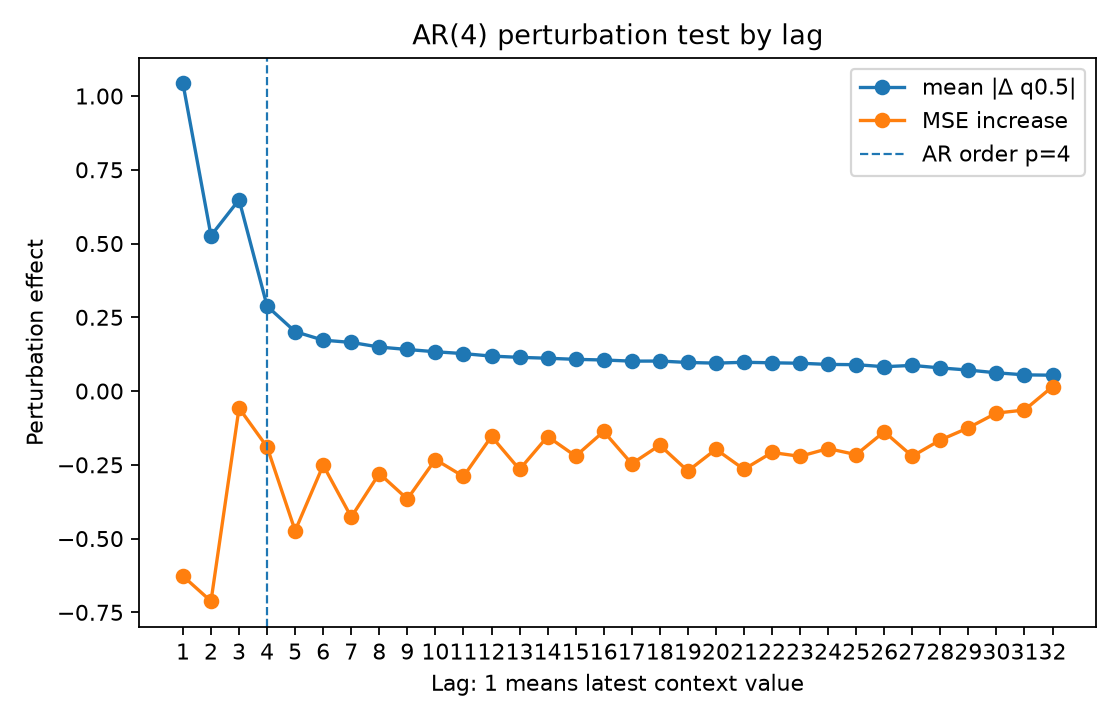

The file beside this chart, header and first rows:
lag, true_lag, is_within_ar_order, true_lag_within_ar_order, mean_abs_delta, mean_squared_delta, mse_to_conditional_mean_after_perturb, mse_increase_to_conditional_mean
1.0, 1.0, 1.0, 1.0, 1.043, 3.882, 7.616, -0.6271
2.0, 2.0, 1.0, 1.0, 0.5268, 0.7957, 7.531, -0.7123
3.0, 3.0, 1.0, 1.0, 0.6486, 1.146, 8.186, -0.05757
4.0, 4.0, 1.0, 1.0, 0.2878, 0.251, 8.054, -0.1897
5.0, 5.0, 0.0, 0.0, 0.2013, 0.1161, 7.77, -0.4733
6.0, 6.0, 0.0, 0.0, 0.1725, 0.1089, 7.992, -0.2513
7.0, 7.0, 0.0, 0.0, 0.1649, 0.1017, 7.817, -0.4271
8.0, 8.0, 0.0, 0.0, 0.1492, 0.08719, 7.964, -0.2795
9.0, 9.0, 0.0, 0.0, 0.1409, 0.07928, 7.878, -0.3659
10.0, 10.0, 0.0, 0.0, 0.1332, 0.07233, 8.012, -0.232
11.0, 11.0, 0.0, 0.0, 0.127, 0.06723, 7.954, -0.2895
12.0, 12.0, 0.0, 0.0, 0.1185, 0.05527, 8.09, -0.1538
13.0, 13.0, 0.0, 0.0, 0.1143, 0.05395, 7.978, -0.2658
14.0, 14.0, 0.0, 0.0, 0.1113, 0.05499, 8.09, -0.154
15.0, 15.0, 0.0, 0.0, 0.1075, 0.05301, 8.023, -0.2204
16.0, 16.0, 0.0, 0.0, 0.1053, 0.05344, 8.107, -0.137
17.0, 17.0, 0.0, 0.0, 0.1014, 0.04906, 7.997, -0.2464
18.0, 18.0, 0.0, 0.0, 0.1017, 0.04979, 8.06, -0.1834
19.0, 19.0, 0.0, 0.0, 0.09693, 0.04355, 7.973, -0.2709
20.0, 20.0, 0.0, 0.0, 0.09465, 0.04137, 8.046, -0.1974
21.0, 21.0, 0.0, 0.0, 0.09754, 0.04146, 7.978, -0.2651
22.0, 22.0, 0.0, 0.0, 0.09578, 0.04102, 8.035, -0.2082
23.0, 23.0, 0.0, 0.0, 0.09433, 0.03911, 8.022, -0.2212
24.0, 24.0, 0.0, 0.0, 0.09032, 0.0349, 8.049, -0.1949
25.0, 25.0, 0.0, 0.0, 0.08945, 0.03601, 8.028, -0.2155
26.0, 26.0, 0.0, 0.0, 0.08256, 0.02811, 8.106, -0.1379
27.0, 27.0, 0.0, 0.0, 0.08699, 0.0293, 8.023, -0.2208
28.0, 28.0, 0.0, 0.0, 0.07845, 0.02208, 8.078, -0.1659
29.0, 29.0, 0.0, 0.0, 0.07118, 0.01786, 8.119, -0.1246
30.0, 30.0, 0.0, 0.0, 0.0619, 0.01226, 8.169, -0.07453
31.0, 31.0, 0.0, 0.0, 0.05493, 0.008973, 8.179, -0.06435
32.0, 32.0, 0.0, 0.0, 0.05377, 0.008243, 8.259, 0.01495
